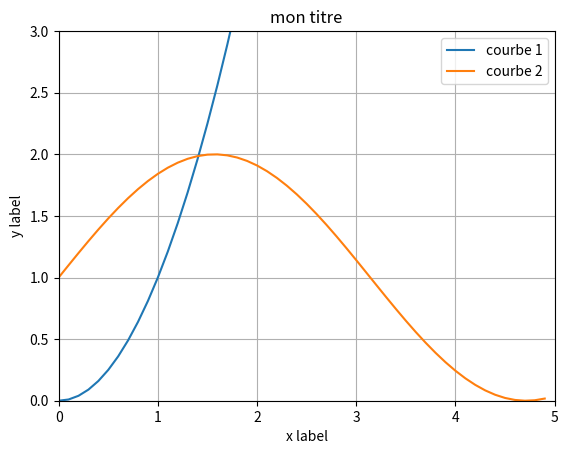

Write the Python code that produced this figure.
import matplotlib.pyplot as plt
import numpy
import math

X = numpy.arange(-1, 5, 0.1)

Y = []
Ys = []
for x in X:
    Y.append(x**2)
    Ys.append(math.sin(x)+1)

plt.plot(X, Y)
plt.plot(X, Ys)


plt.title('mon titre')
plt.grid(True)
plt.xlabel('x label')
plt.ylabel('y label')

plt.legend(["courbe 1", "courbe 2"])


plt.axis([0, 5, 0, 3])

plt.show()